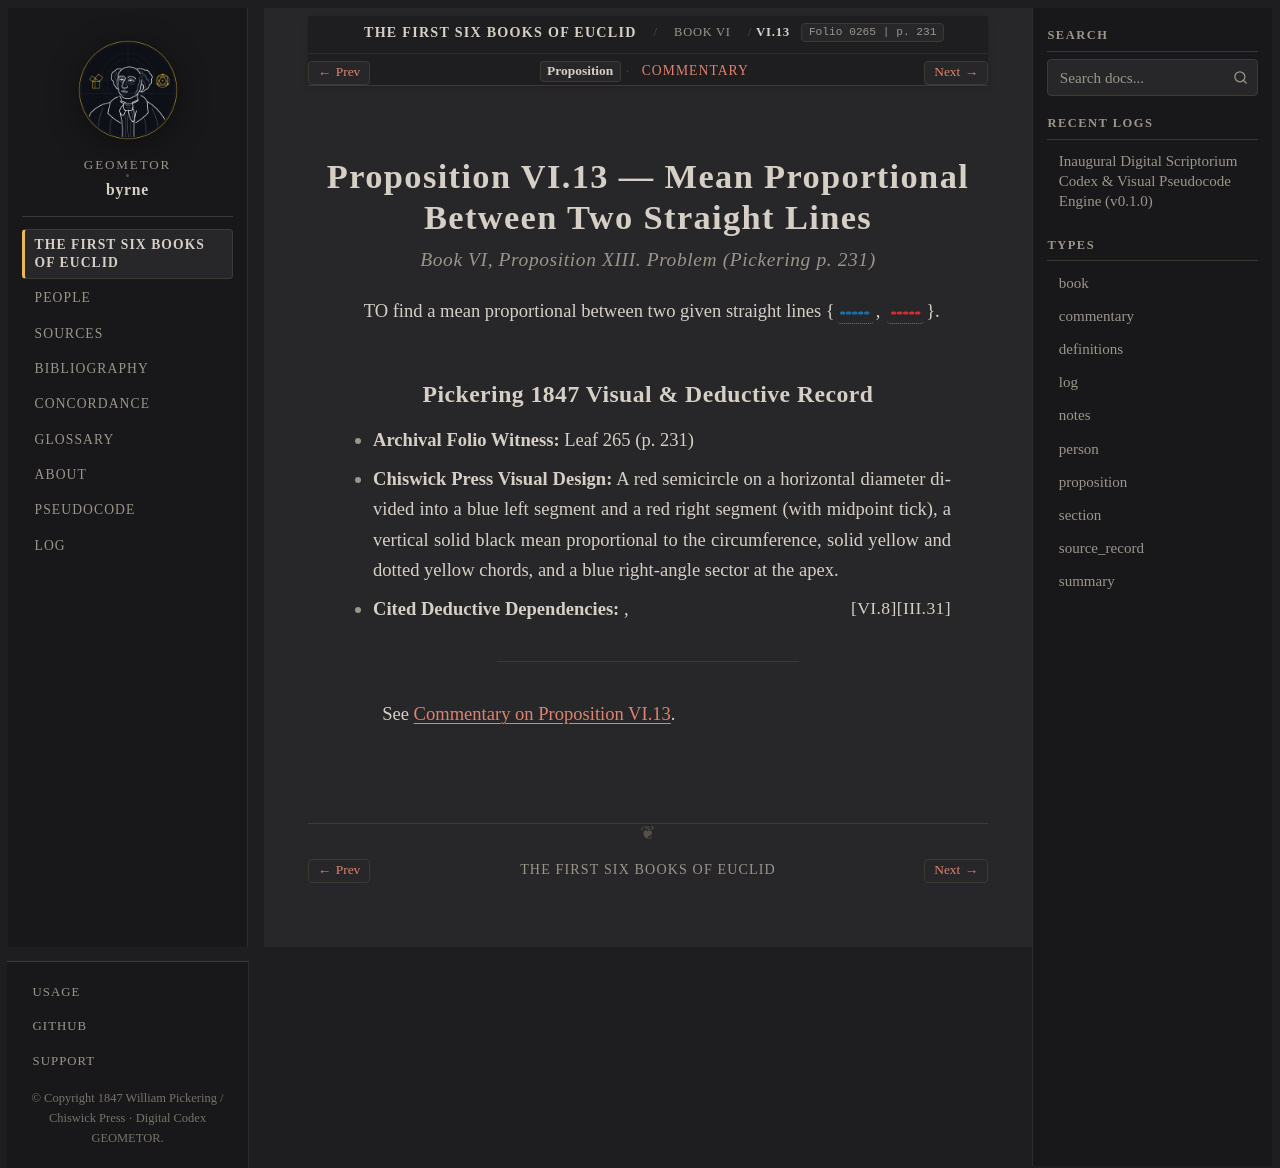

repository: geometor/byrne · page: coloured_euclid/book-vi/13/index.html · generator: sphinx

:canonical_id: VI.13
:book: VI
:proposition: 13
:order: 13
:type: proposition
:title: Proposition VI.13 — Mean Proportional Between Two Straight Lines
:folio: 0265
:page: 231

.. _byrne-vi-13:

.. folio:: 0265
   :page: 231

Proposition VI.13 — Mean Proportional Between Two Straight Lines
================================================================

.. rubric:: Book VI, Proposition XIII. Problem (*Pickering p. 231*)

TO find a mean proportional between two given straight lines {:byrne-line:`blue dotted`, :byrne-line:`red dotted`}.

Pickering 1847 Visual & Deductive Record
----------------------------------------

* **Archival Folio Witness:** Leaf 265 (p. 231)
* **Chiswick Press Visual Design:** A red semicircle on a horizontal diameter divided into a blue left segment and a red right segment (with midpoint tick), a vertical solid black mean proportional to the circumference, solid yellow and dotted yellow chords, and a blue right-angle sector at the apex.
* **Cited Deductive Dependencies:** :just:`III.31`, :just:`VI.8`

----

See :ref:`Commentary on Proposition VI.13 <byrne-vi-13-commentary>`.

.. toctree::
   :hidden:

   commentary
